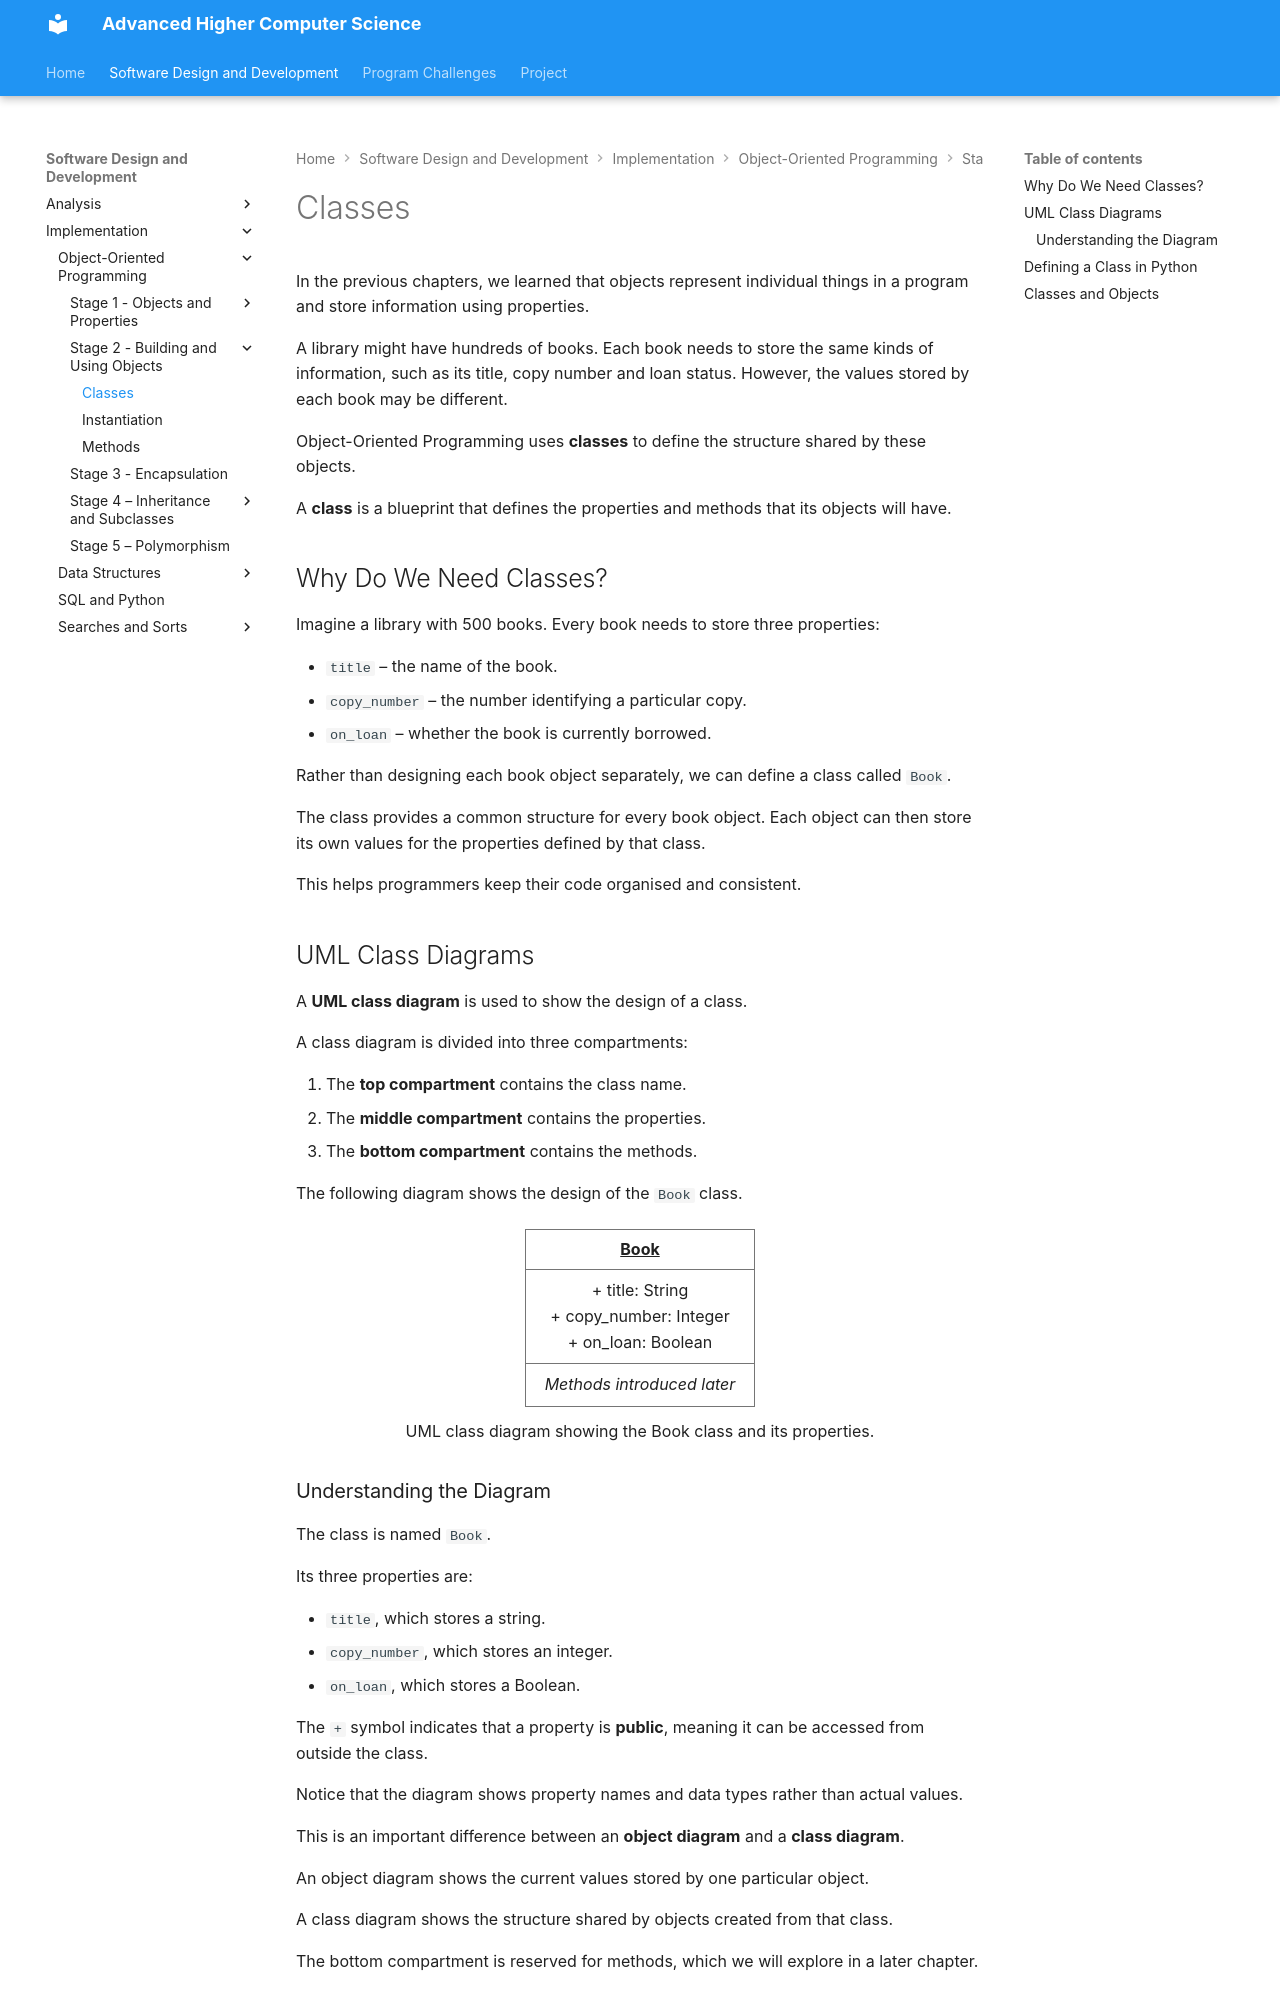

repository: Mr-Wood-CS/Advanced-Higher · page: 01-SDD/03-Implementation/01-OOP/1.4-classes/index.html · generator: mkdocs

# Classes

In the previous chapters, we learned that objects represent individual things in a program and store information using properties.

A library might have hundreds of books. Each book needs to store the same kinds of information, such as its title, copy number and loan status. However, the values stored by each book may be different.

Object-Oriented Programming uses **classes** to define the structure shared by these objects.

A **class** is a blueprint that defines the properties and methods that its objects will have.

## Why Do We Need Classes?

Imagine a library with 500 books. Every book needs to store three properties:

- `title` – the name of the book.
- `copy_number` – the number identifying a particular copy.
- `on_loan` – whether the book is currently borrowed.

Rather than designing each book object separately, we can define a class called `Book`.

The class provides a common structure for every book object. Each object can then store its own values for the properties defined by that class.

This helps programmers keep their code organised and consistent.

## UML Class Diagrams

A **UML class diagram** is used to show the design of a class.

A class diagram is divided into three compartments:

1. The **top compartment** contains the class name.
2. The **middle compartment** contains the properties.
3. The **bottom compartment** contains the methods.

The following diagram shows the design of the `Book` class.

<figure class="object-diagram" aria-labelledby="book-class-caption">
  <div class="object-diagram__row">
    <div class="object-diagram__item">
      <div class="object-diagram__box">
        <div class="object-diagram__name">Book</div>
        <div class="object-diagram__properties">
          <div>+ title: String</div>
          <div>+ copy_number: Integer</div>
          <div>+ on_loan: Boolean</div>
        </div>
        <div class="object-diagram__properties">
          <div><em>Methods introduced later</em></div>
        </div>
      </div>
    </div>
  </div>
  <figcaption id="book-class-caption">UML class diagram showing the Book class and its properties.</figcaption>
</figure>
